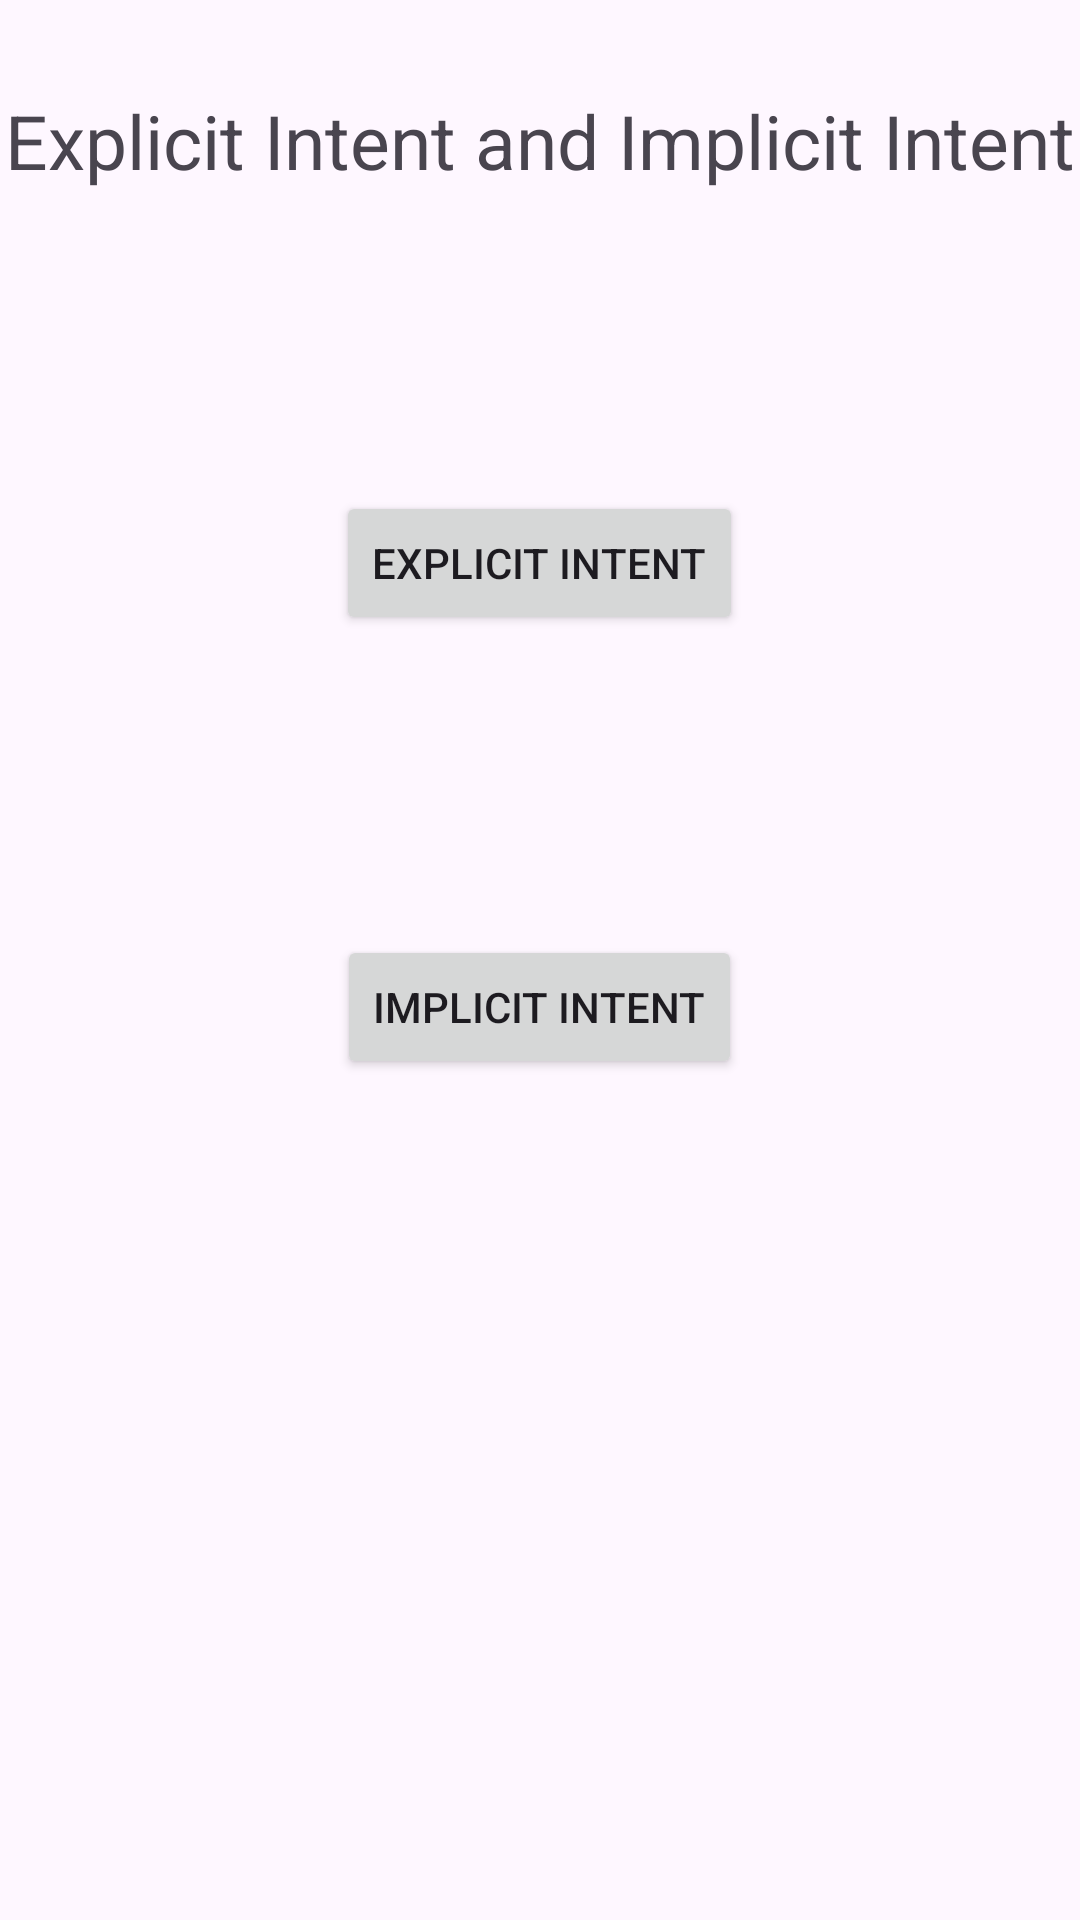

Produce the Android XML layout that renders to this screen, including the resource entries it uses.
<!-- AndroidManifest.xml: application theme Theme.ExplicitImplicitIntents -->
<!-- res/layout/activity_main.xml -->
<?xml version="1.0" encoding="utf-8"?>
<LinearLayout xmlns:android="http://schemas.android.com/apk/res/android"
    xmlns:tools="http://schemas.android.com/tools"
    android:layout_width="match_parent"
    android:layout_height="match_parent"
    android:orientation="vertical"
    tools:context="com.mainpackage.explicitimplicitintents.MainActivity">


    <TextView
        android:id="@+id/textView"
        android:layout_width="wrap_content"
        android:layout_height="wrap_content"
        android:layout_gravity="center"
        android:layout_marginTop="30dp"
        android:text="@string/explicit_intent_and_implicit_intent"
        android:textSize="25sp" />


    <Button
        android:id="@+id/btnExplicit"
        android:layout_width="wrap_content"
        android:layout_height="wrap_content"
        android:layout_gravity="center"
        android:layout_marginTop="100dp"
        android:text="@string/explicit_intent" />

    <Button
        android:id="@+id/btnImplicit"
        android:layout_width="wrap_content"
        android:layout_height="wrap_content"
        android:layout_gravity="center"
        android:layout_marginTop="100dp"
        android:text="@string/implicit_intent" />

</LinearLayout>
<!-- resources referenced by this layout -->
<resources>
  <string name="explicit_intent">Explicit Intent</string>
  <string name="explicit_intent_and_implicit_intent">Explicit Intent and Implicit Intent</string>
  <string name="implicit_intent">Implicit Intent</string>
  <style name="Theme.ExplicitImplicitIntents" parent="Base.Theme.ExplicitImplicitIntents" />
  <style name="Base.Theme.ExplicitImplicitIntents" parent="Theme.Material3.DayNight.NoActionBar">
          
          
      </style>
</resources>
